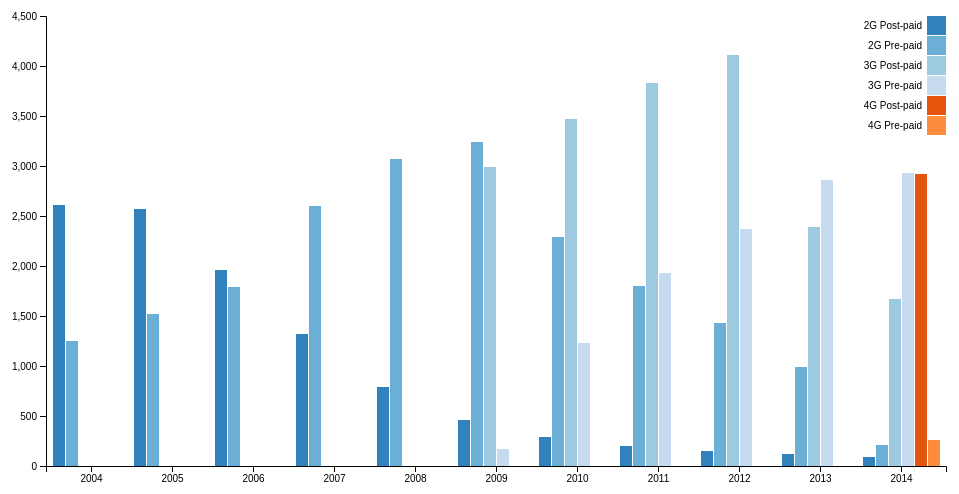
D3 v4 page, settled after 360 driven frames (6 s of simulated time); the page loaded 1 data file(s).


  //Define the dimensions of the bar diagram
  var width = 900;
  var height = 450;

  //create the bar graph svg
  var svg = d3.select("#chart")
  .append("svg")
  .attr("width", width+60)
  .attr("height", height+50)
  .append("g")
  .attr("transform", "translate(" + 40 + "," + 20 + ")");

  //choose color for each label
  var color = d3.scaleOrdinal(d3.schemeCategory20c);

  //get data from csv
  d3.csv("mobile-phone/mobile-phone-subscriptions-by-subscription-type.csv", function(d,rows,columns) {
    //get data from each column and clean it
    for (var i = 1, n = columns.length; i < n; ++i)
      d[columns[i]] = +d[columns[i]];
    return d;
  }, function(error, dataset) {
    //callback function is the data read is successful
    if (error) throw error;

    //define the keys first (the subscription types - or z-axis)
    var keys = dataset.columns.slice(1);

    //define the axes' scale types and values
    var x = d3.scaleBand()                  //This axis is the year axis
    .domain(dataset.map(function(d) { return d.year; }))
    .rangeRound([0, width]);

    var y = d3.scaleLinear()                //This axis is the total subscription axis
    .domain([0, d3.max(dataset,function(d){ //this is a bit overwhelming - 2D matrix
      return d3.max(keys, function(key){    //but it is just finding the max count
        return d[key];                      //in the respective keys first
      });                                   //then return the max of the max
    })]).nice()                             //make the data nice
    .rangeRound([height, 0]);

    var z = d3.scaleBand()                  //This axis is the subscription types axis (keys)
    .domain(keys)
    .rangeRound([0, x.bandwidth()])         //the width of this axis is as wide as one years' width
    .padding(0.05);

    //draw the bars
    svg.append("g")                         //The bars are grouped together by year first (x-axis)
    .selectAll("g")                         //So, create a g to encompass the rect bars
    .data(dataset)                          //basically iterate the rows
    .enter()
    .append("g")
    .attr("transform", function(d) {
      return "translate(" + x(d.year) + ",0)";
    })
    .selectAll("rect")                      //Now, we create the bars according to keys (z-axis)
    .data(function(d) {                     //get the data from each column
      return keys.map(function(key) {
        return {key: key, value: d[key]};
      });
    })
    .enter()
    .append("rect")
    //define position and dimension of rect bars and color them
    .attr("x", function(d) { return z(d.key); })
    .attr("y", function(d) { return y(d.value); })
    .attr("width", z.bandwidth())
    .attr("height", function(d) { return height - y(d.value); })
    .attr("fill", function(d) { return color(d.key); });

    //draw the x-axis
    svg.append("g")
    .attr("class", "axis")
    .attr("transform", "translate(0," + height + ")")
    .call(d3.axisBottom(x));

    //draw the y-axis
    svg.append("g")
    .attr("class", "axis")
    .call(d3.axisLeft(y).ticks(10));

    //create legends - append the rect and text
    var legend = svg.append("g")
    .attr("class", "legend-font")
    .selectAll("g")
    .data(color.domain())
    .enter().append("g")
    .attr("transform", function(d, i) {
      return "translate(0," + i * 20 + ")";
    });

    legend.append("rect")
    .attr("x", width -19)
    .attr("width", 19)
    .attr("height", 19)
    .attr("fill", color);

    legend.append("text")
    .attr("x", width - 24)
    .attr("y", 9.5)
    .attr("dy", "0.32em")
    .text(function(d) {return d;});
  });

  

### data: mobile-phone/mobile-phone-subscriptions-by-subscription-type.csv
year, 2G Post-paid, 2G Pre-paid, 3G Post-paid, 3G Pre-paid, 4G Post-paid, 4G Pre-paid
2004, 2614, 1247, 0, 0, 0, 0
2005, 2565, 1517, 0, 0, 0, 0
2006, 1960, 1794, 0, 0, 0, 0
2007, 1318, 2600, 0, 0, 0, 0
2008, 791.6, 3075, 0, 0, 0, 0
2009, 456.2, 3241, 2989, 170.9, 0, 0
2010, 289.8, 2294, 3473, 1232, 0, 0
2011, 204.5, 1795, 3825, 1930, 0, 0
2012, 152.7, 1430, 4113, 2367, 0, 0
2013, 117.8, 993.7, 2394, 2864, 0, 0
2014, 89.8, 213.1, 1674, 2934, 2924, 257.6